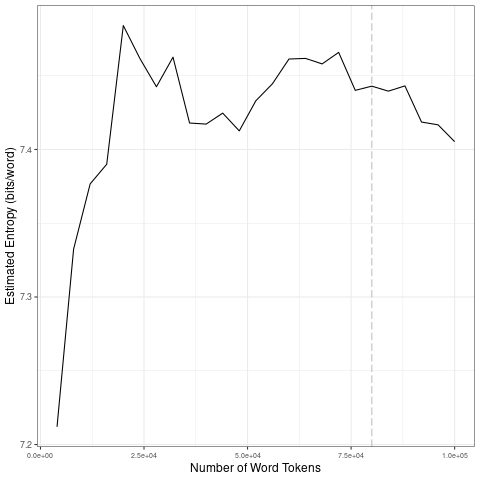

The table this chart was drawn from, first rows:
file, entropy.Corpus.Size, entropy.Entropy, sd.Corpus.Size, sd.SD
data/fr_by_timestamp/2023-06-08_tokens_1…, 4000, 7.212, 20000, 0.09902
data/fr_by_timestamp/2023-06-08_tokens_1…, 8000, 7.332, 40000, 0.02232
data/fr_by_timestamp/2023-06-08_tokens_1…, 12000, 7.377, 60000, 0.01869
data/fr_by_timestamp/2023-06-08_tokens_1…, 16000, 7.39, 80000, 0.01153
data/fr_by_timestamp/2023-06-08_tokens_1…, 20000, 7.484, 1e+05, 0.0161
data/fr_by_timestamp/2023-06-08_tokens_1…, 24000, 7.462, 20000, 0.09902
data/fr_by_timestamp/2023-06-08_tokens_1…, 28000, 7.443, 40000, 0.02232
data/fr_by_timestamp/2023-06-08_tokens_1…, 32000, 7.463, 60000, 0.01869
data/fr_by_timestamp/2023-06-08_tokens_1…, 36000, 7.418, 80000, 0.01153
data/fr_by_timestamp/2023-06-08_tokens_1…, 40000, 7.417, 1e+05, 0.0161
data/fr_by_timestamp/2023-06-08_tokens_1…, 44000, 7.425, 20000, 0.09902
data/fr_by_timestamp/2023-06-08_tokens_1…, 48000, 7.413, 40000, 0.02232
data/fr_by_timestamp/2023-06-08_tokens_1…, 52000, 7.433, 60000, 0.01869
data/fr_by_timestamp/2023-06-08_tokens_1…, 56000, 7.445, 80000, 0.01153
data/fr_by_timestamp/2023-06-08_tokens_1…, 60000, 7.461, 1e+05, 0.0161
data/fr_by_timestamp/2023-06-08_tokens_1…, 64000, 7.462, 20000, 0.09902
data/fr_by_timestamp/2023-06-08_tokens_1…, 68000, 7.458, 40000, 0.02232
data/fr_by_timestamp/2023-06-08_tokens_1…, 72000, 7.466, 60000, 0.01869
data/fr_by_timestamp/2023-06-08_tokens_1…, 76000, 7.44, 80000, 0.01153
data/fr_by_timestamp/2023-06-08_tokens_1…, 80000, 7.443, 1e+05, 0.0161
data/fr_by_timestamp/2023-06-08_tokens_1…, 84000, 7.44, 20000, 0.09902
data/fr_by_timestamp/2023-06-08_tokens_1…, 88000, 7.443, 40000, 0.02232
data/fr_by_timestamp/2023-06-08_tokens_1…, 92000, 7.419, 60000, 0.01869
data/fr_by_timestamp/2023-06-08_tokens_1…, 96000, 7.417, 80000, 0.01153
data/fr_by_timestamp/2023-06-08_tokens_1…, 1e+05, 7.405, 1e+05, 0.0161
